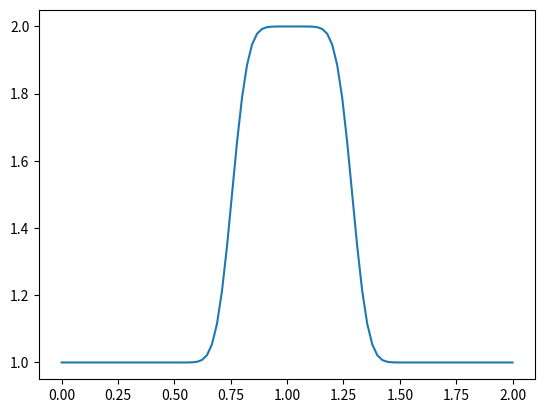

The script that saved this image:
"""
CFD written in python following the guide "CFD Python: 12 steps to Navier-Stokes"
https://lorenabarba.com/blog/cfd-python-12-steps-to-navier-stokes/
"""

import sys, time
import numpy as np
import matplotlib.pyplot as plt

def linear_convection(nx):
    """
    1-D linear convection
    nx: number of grids
    """
    dx = 2/(nx-1)
    nt = 25
    c = 1       # speed of wave
    sigma = 0.5
    dt = sigma*dx

    u = np.ones(nx)
    u[int(0.5/dx):int(1/dx + 1)] = 2    # initial conditions: u = 2 at x = [0.5, 1]

    un = np.ones(nx) #initialize a temporary array

    for n in range(nt):  #loop for values of n from 0 to nt, so it will run nt times
        un = u.copy() ##copy the existing values of u into un
        for i in range(1, nx):
            u[i] = un[i] - c*dt/dx*(un[i]-un[i-1])

    # plot the wave shape
    plt.plot(np.linspace(0, 2, nx), u)
    plt.show()


if __name__ == "__main__":
    np.seterr('raise')
    linear_convection(91)
